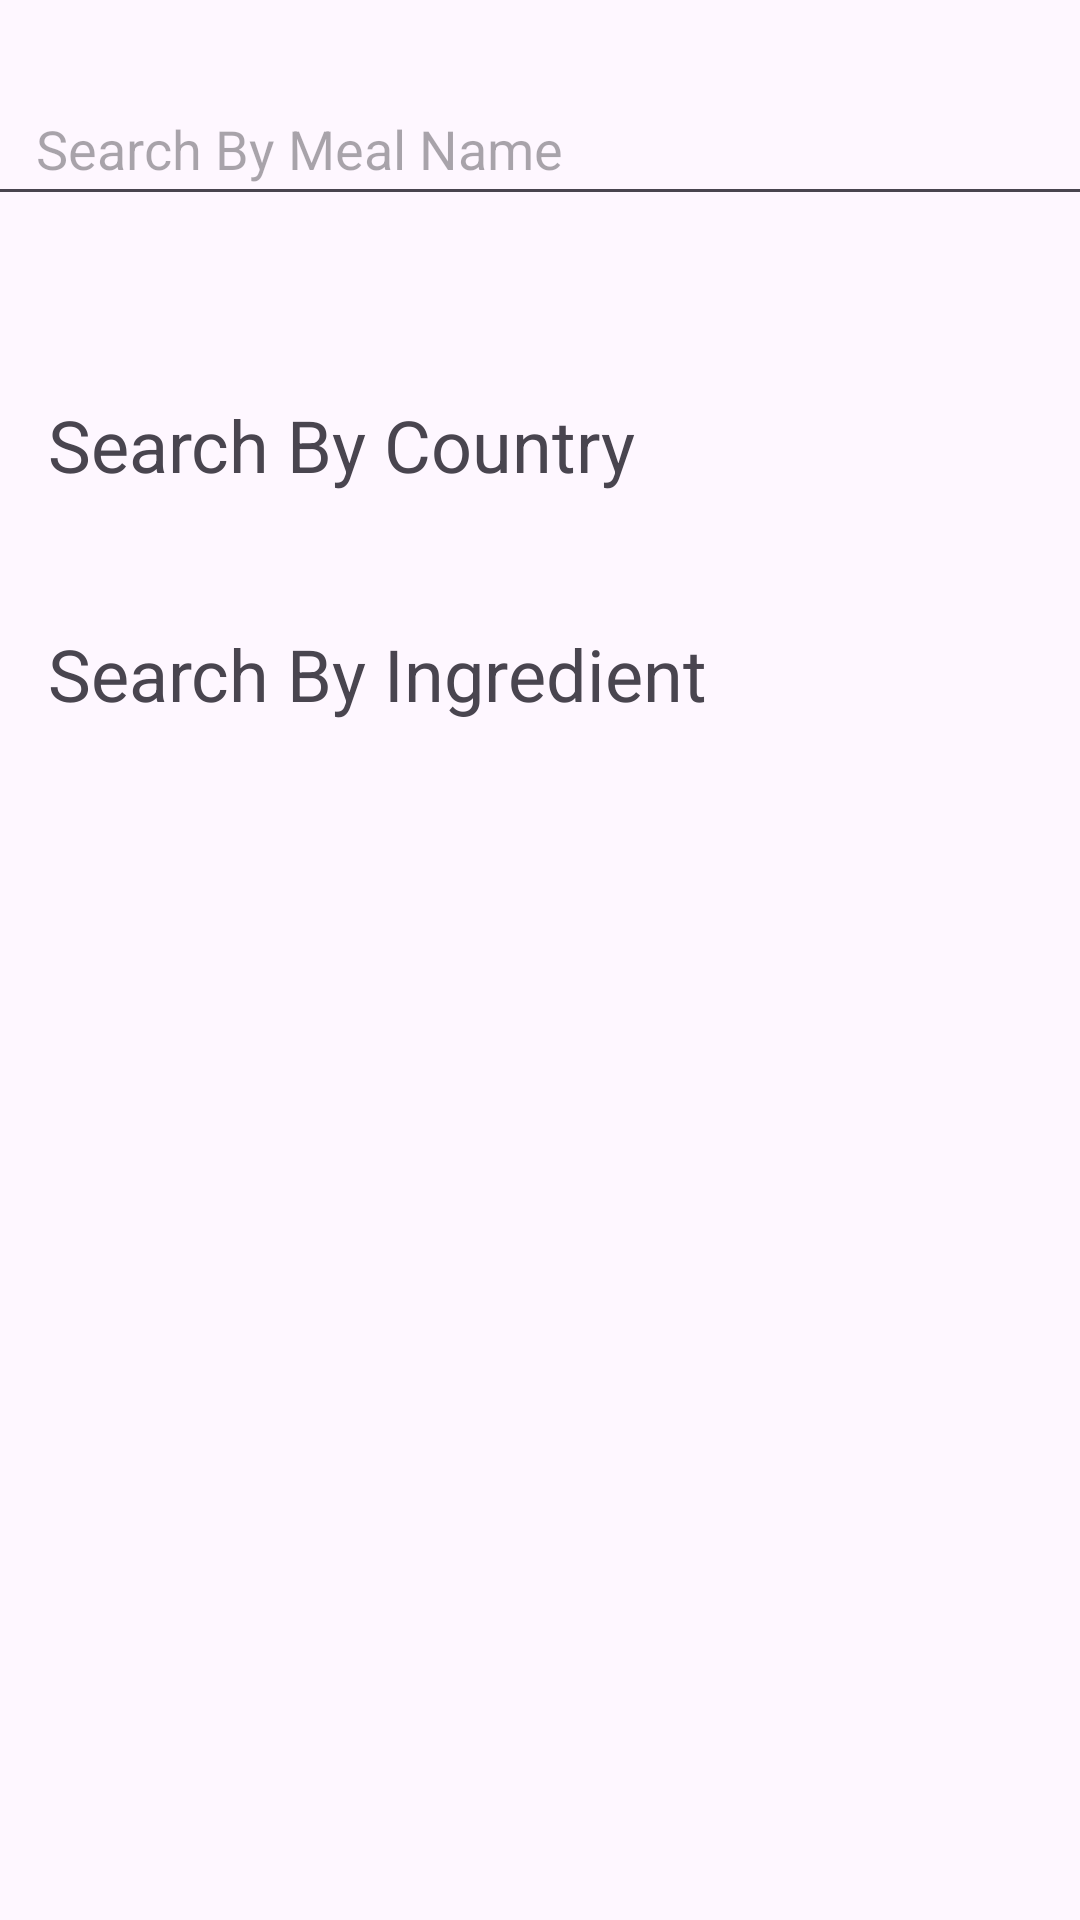

Write the Android layout XML for this screen, with the resource values it uses.
<!-- AndroidManifest.xml: application theme Theme.FoodTestPlanner -->
<!-- res/layout/fragment_search.xml -->
<androidx.constraintlayout.widget.ConstraintLayout xmlns:android="http://schemas.android.com/apk/res/android"
    xmlns:app="http://schemas.android.com/apk/res-auto"
    xmlns:tools="http://schemas.android.com/tools"
    android:layout_width="match_parent"
    android:layout_height="wrap_content"
    android:orientation="horizontal">

    <com.airbnb.lottie.LottieAnimationView
        android:id="@+id/searchAnmi"
        android:layout_width="300dp"
        android:layout_height="300dp"
        android:layout_marginTop="150dp"
        android:visibility="gone"
        app:layout_constraintBottom_toBottomOf="parent"
        app:layout_constraintEnd_toEndOf="parent"
        app:layout_constraintStart_toStartOf="parent"
        app:layout_constraintTop_toTopOf="parent"
        app:lottie_autoPlay="true"
        app:lottie_loop="true" />


    <androidx.core.widget.NestedScrollView
        android:id="@+id/searchnested"
        android:layout_width="match_parent"
        android:layout_height="match_parent"
        tools:context=".search.SearchFragment">

        <androidx.constraintlayout.widget.ConstraintLayout
            android:layout_width="match_parent"
            android:layout_height="wrap_content">

            <EditText
                android:id="@+id/txtSearch"
                android:layout_width="369dp"
                android:layout_height="48dp"
                android:layout_marginStart="16dp"
                android:layout_marginTop="24dp"
                android:layout_marginEnd="16dp"

                android:clickable="true"
                android:clipToOutline="true"
                android:focusable="false"
                android:hint="Search By Meal Name"
                android:inputType="text"
                android:paddingStart="16dp"
                android:paddingEnd="16dp"
                app:layout_constraintEnd_toEndOf="parent"
                app:layout_constraintStart_toStartOf="parent"
                app:layout_constraintTop_toTopOf="parent" />

            <androidx.recyclerview.widget.RecyclerView
                android:id="@+id/countryRecyclerView"
                android:layout_width="0dp"
                android:layout_height="wrap_content"
                android:layout_marginTop="12dp"
                app:layout_constraintEnd_toEndOf="parent"
                app:layout_constraintHorizontal_bias="0.0"
                app:layout_constraintStart_toStartOf="parent"
                app:layout_constraintTop_toBottomOf="@+id/tvSearchByCountry" />

            <TextView
                android:id="@+id/tvSearchByCountry"
                android:layout_width="wrap_content"
                android:layout_height="wrap_content"
                android:layout_marginStart="16dp"
                android:layout_marginTop="60dp"
                android:text="Search By Country"
                android:textSize="24sp"
                app:layout_constraintStart_toStartOf="parent"
                app:layout_constraintTop_toBottomOf="@+id/txtSearch" />

            <androidx.recyclerview.widget.RecyclerView
                android:id="@+id/ingredientsRecyclerView"
                android:layout_width="0dp"
                android:layout_height="wrap_content"
                android:layout_marginTop="16dp"
                app:layout_constraintEnd_toEndOf="parent"
                app:layout_constraintHorizontal_bias="0.0"
                app:layout_constraintStart_toStartOf="parent"
                app:layout_constraintTop_toBottomOf="@+id/tvSearchByIngredient"
                app:spanCount="2" />

            <TextView
                android:id="@+id/tvSearchByIngredient"
                android:layout_width="wrap_content"
                android:layout_height="wrap_content"
                android:layout_marginStart="16dp"
                android:layout_marginTop="32dp"
                android:text="Search By Ingredient"
                android:textSize="24sp"
                app:layout_constraintStart_toStartOf="parent"
                app:layout_constraintTop_toBottomOf="@+id/countryRecyclerView" />

        </androidx.constraintlayout.widget.ConstraintLayout>
    </androidx.core.widget.NestedScrollView>
</androidx.constraintlayout.widget.ConstraintLayout>
<!-- resources referenced by this layout -->
<resources>
  <style name="Theme.FoodTestPlanner" parent="Base.Theme.FoodTestPlanner" />
  <style name="Base.Theme.FoodTestPlanner" parent="Theme.Material3.DayNight.NoActionBar">
          
          
      </style>
</resources>
